Run: headless pygame with SDL's dummy video driver; simulated clock (each Clock.tick advances the game by its frame time, no real sleeping); random seed 0; keys injected as events and as key.get_pressed() state; mouse plan: one left click at the window centre at the start of phase 2, then a move to the lower-right quarter at the start of phase 3.
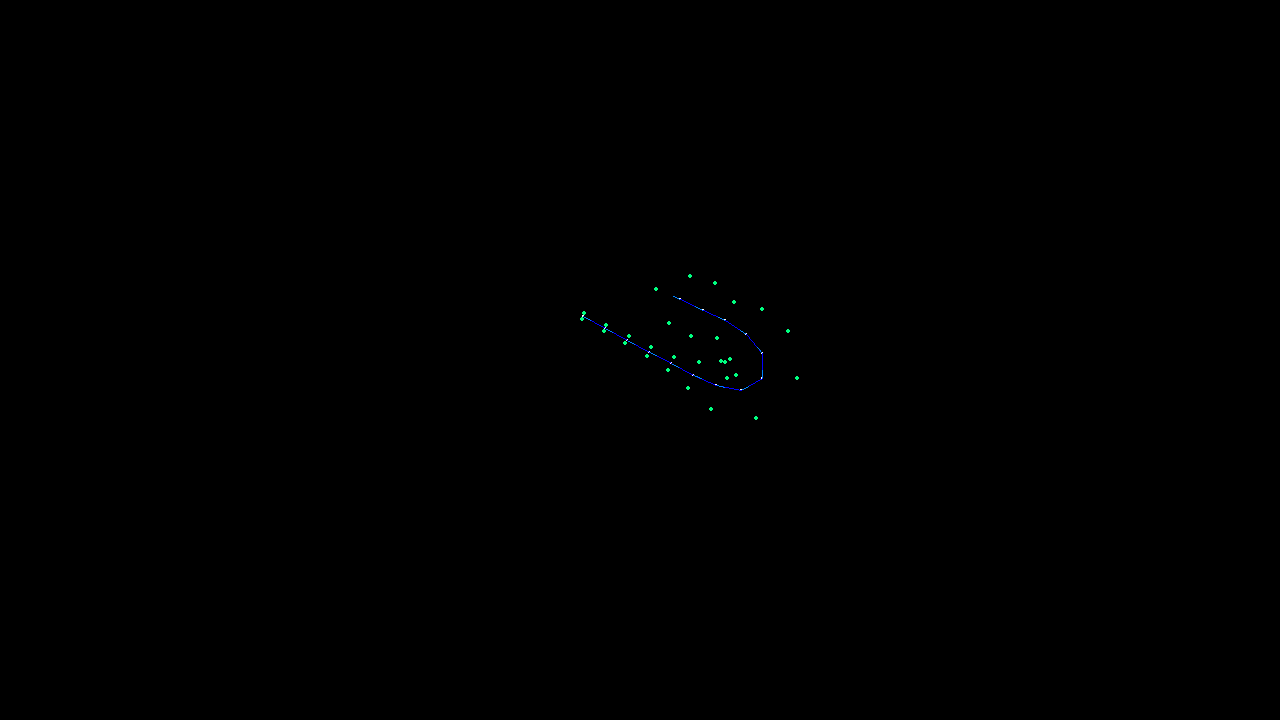
Frame 1 of 4 · flips 1–60 · no input
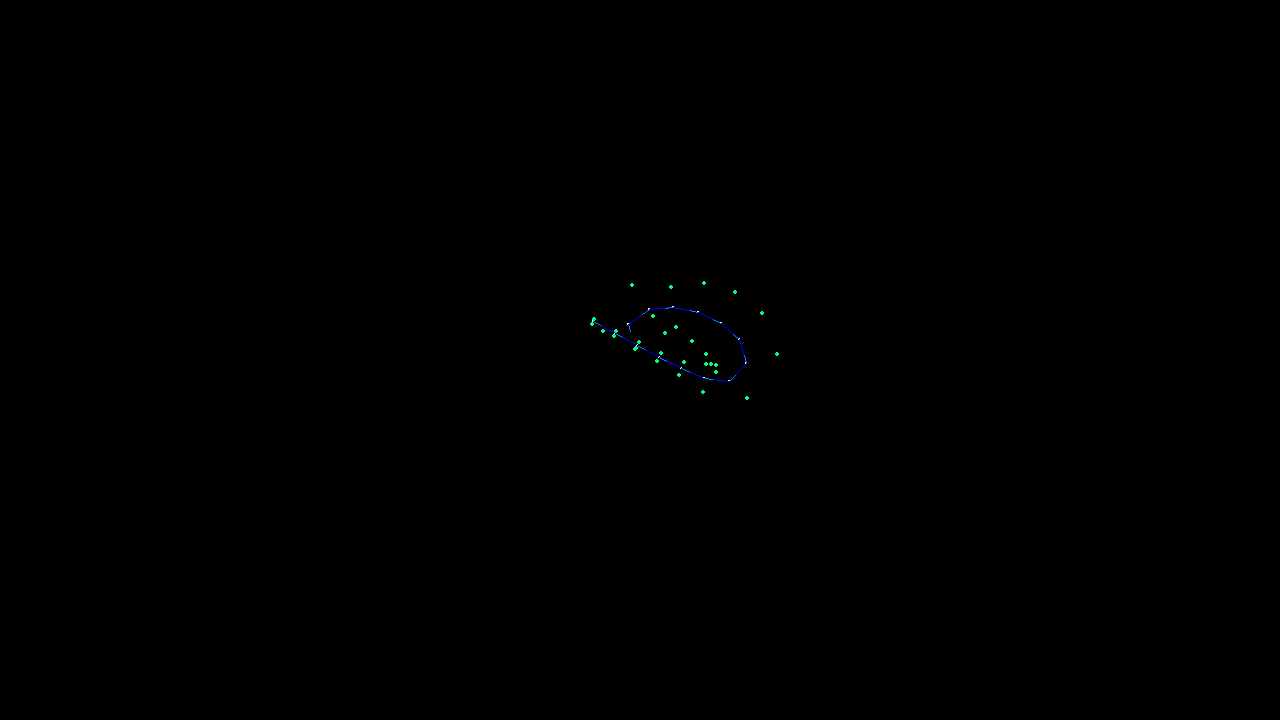
Frame 2 of 4 · flips 61–180 · clicked the window centre · tapped SPACE, RETURN · held RIGHT (→), D
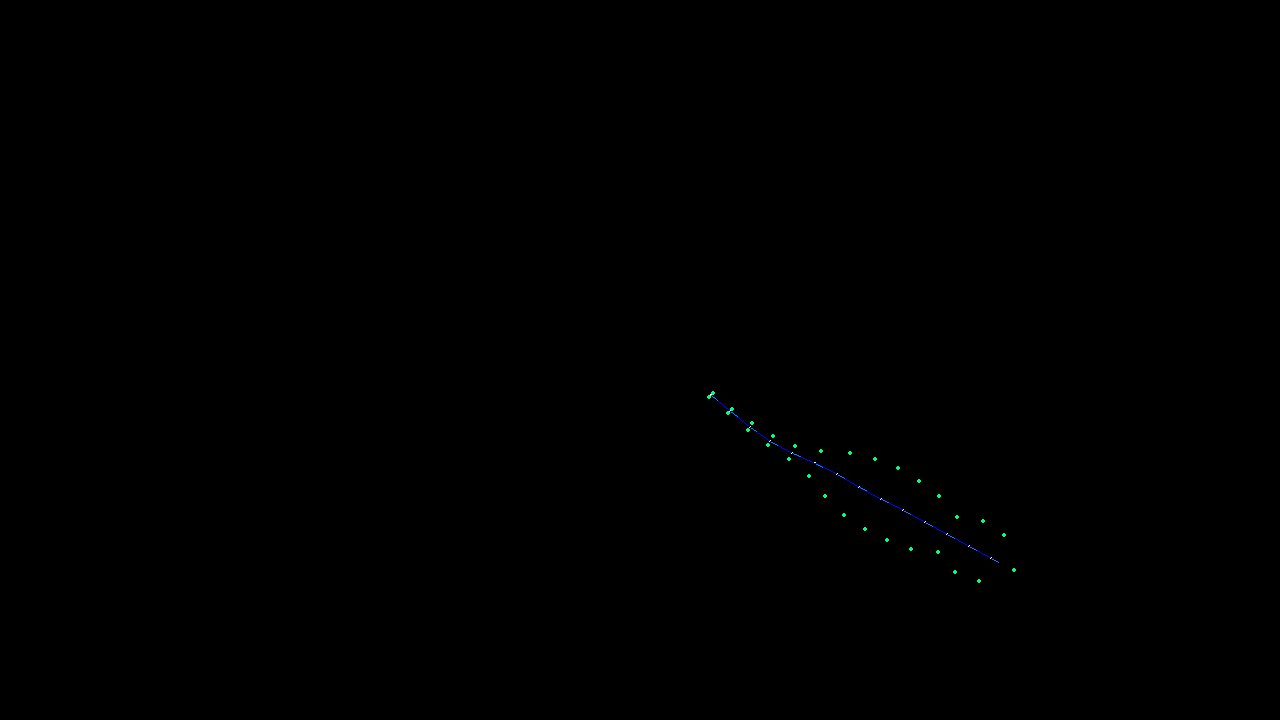
Frame 3 of 4 · flips 181–300 · moved the mouse to the lower-right quarter · held DOWN (↓), S
Frame 4 of 4 · flips 301–420 · held LEFT (←), A, UP (↑), W · screen unchanged from frame 3, image omitted

The pygame program that drew these frames:

from math import sqrt, pow, atan2, sin, cos, pi
from random import randint
from enum import Enum

import pygame as pg


W, H = 1280, 720

pg.init()
screen = pg.display.set_mode((W, H))
clock = pg.time.Clock()
pg.display.set_caption("Procedural Animation")


def dist2d(x1: float, y1: float, x2: float, y2: float) -> float:
    return sqrt(pow(x2 - x1, 2) + pow(y2 - y1, 2))


class Movement(Enum):
    FOLLOW = 0
    AT = 1


class Render(Enum):
    CIRCLE = 0
    DEBUG = 1
    SHAPED = 2


RENDER = Render.DEBUG


class HeadNode:
    def __init__(self, entity: "Entity", x: float, y: float, size: float) -> None:
        self.entity = entity

        self.x = x
        self.y = y
        self.size = size

        self.next: Node = None

        # Angle constraint
        self.angle = 0.0
        self.angleLimit = 0.1
    
    def update(self):
        # Artificial Intelligence/Dumbness
        mx, my = pg.mouse.get_pos()

        if self.entity.movement == Movement.AT:
            self.x = mx
            self.y = my
        
        elif self.entity.movement == Movement.FOLLOW:
            distance = dist2d(self.x, self.y, mx, my)

            if distance > 38:  # idk why
                targetAngle = atan2(my - self.y, mx - self.x)
                angleDiff = (targetAngle - self.angle + pi) % (2 * pi) - pi

                # Apply angle constraint
                if abs(angleDiff) > self.angleLimit:
                    angleDiff = self.angleLimit if angleDiff > 0.0 else -self.angleLimit
                
                self.angle += angleDiff


                dirx = cos(self.angle)
                diry = sin(self.angle)

                self.x += dirx * self.entity.speed
                self.y += diry * self.entity.speed
    
    def draw(self, surf: pg.Surface):
        if RENDER == Render.CIRCLE:
            # Draw node
            pg.draw.circle(surf, (255, 255, 255), (self.x, self.y), self.size, 1)
        
        elif RENDER == Render.DEBUG:
            # Goal position
            gx, gy = pg.mouse.get_pos()

            # Node angle
            angle = atan2(gy - self.y, gx - self.x)
            x = cos(angle)
            y = sin(angle)
                
            # Draw angle vector
            pg.draw.circle(surf, (255, 255, 255), (self.x, self.y), 1.0)
            pg.draw.line(surf, (0, 128, 255), (self.x, self.y), (self.x + x * 8, self.y + y * 8))

            # Draw shape points
            pg.draw.circle(surf, (0, 255, 128), (self.x + x * self.size, self.y + y * self.size), 2.0)

            angleLeft = angle + 1.570796327  # pi / 2
            xLeft = cos(angleLeft)
            yLeft = sin(angleLeft)
            pg.draw.circle(surf, (0, 255, 128), (self.x + xLeft * self.size, self.y + yLeft * self.size), 2.0)
                
            angleRight = angle - 1.570796327  # pi / 2
            xRight = cos(angleRight)
            yRight = sin(angleRight)
            pg.draw.circle(surf, (0, 255, 128), (self.x + xRight * self.size, self.y + yRight * self.size), 2.0)



class Node:
    def __init__(self, x: float, y: float, gap: float, size: float) -> None:
        self.x = x
        self.y = y
        self.gap = gap
        self.size = size

        self.previous: HeadNode | Node = None
    
    def update(self):
        if self.previous is not None:
            # Distance constraint
            px, py = self.previous.x, self.previous.y
            distance = dist2d(self.x, self.y, px, py)

            if distance != 0.0:
                dirx = (self.x - px) / distance
                diry = (self.y - py) / distance

                self.x = px + dirx * self.gap
                self.y = py + diry * self.gap

    def draw(self, surf):
        if RENDER == Render.CIRCLE:
            # Draw node
            pg.draw.circle(surf, (255, 255, 255), (self.x, self.y), self.size, 1)
        
        elif RENDER == Render.DEBUG:
            prev = self.previous

            # Node angle
            angle = atan2(prev.y - self.y, prev.x - self.x)
            x = cos(angle)
            y = sin(angle)

            # Draw link
            pg.draw.line(surf, (0, 0, 255), (self.x, self.y), (prev.x, prev.y))
                
            # Draw angle vector
            pg.draw.circle(surf, (255, 255, 255), (self.x, self.y), 1.0)
            pg.draw.line(surf, (0, 128, 255), (self.x, self.y), (self.x + x * 8, self.y + y * 8))

            # Draw shape points
            angleLeft = angle + 1.570796327  # pi / 2
            xLeft = cos(angleLeft)
            yLeft = sin(angleLeft)
            pg.draw.circle(surf, (0, 255, 128), (self.x + xLeft * self.size, self.y + yLeft * self.size), 2.0)
                
            angleRight = angle - 1.570796327  # pi / 2
            xRight = cos(angleRight)
            yRight = sin(angleRight)
            pg.draw.circle(surf, (0, 255, 128), (self.x + xRight * self.size, self.y + yRight * self.size), 2.0)


class Entity:
    def __init__(
            self,
            x: float = 0.0,
            y: float = 0.0,
            length: int = 12,
            sizes: list[float] = [4.0],
            gaps: list[float] = [10.0],
            speed: float = 4.0,
            movement: Movement = Movement.AT
        ) -> None:
        self.nodes: list[Node] = []
        self.head = HeadNode(self, x, y, sizes[0])

        # Init nodes
        prevNode = self.head
        for i in range(length - 1):
            node = Node(0.0, 0.0, gaps[(i + 1) % len(gaps)], sizes[(i + 1) % len(sizes)])
            node.previous = prevNode
            self.nodes.append(node)
            prevNode = node
        
        self.head.next = self.nodes[1]
        
        self.length = length
        self.speed = speed
        self.movement = movement
    
    def update(self):
        self.head.update()

        for node in self.nodes:
            node.update()
    
    def draw(self, surf: pg.Surface):
        self.head.draw(surf)

        for node in self.nodes:
            node.draw(surf)


entities: list[Entity] = []
for _ in range(1):
    x = randint(0, W)
    y = randint(0, H)
    entities.append(Entity(
        x,
        y,
        length=14,
        sizes=[26, 29, 20, 30, 34, 35, 32, 25, 14, 7, 5, 4, 3, 3],
        gaps=[25],
        movement=Movement.FOLLOW
    ))

while True:
    # Update
    clock.tick(60)

    for event in pg.event.get():
        if event.type == pg.QUIT:
            pg.quit()
            exit()

    for entity in entities:
        entity.update()

    # Render
    screen.fill(0)
    for entity in entities:
        entity.draw(screen)

    pg.display.flip()
